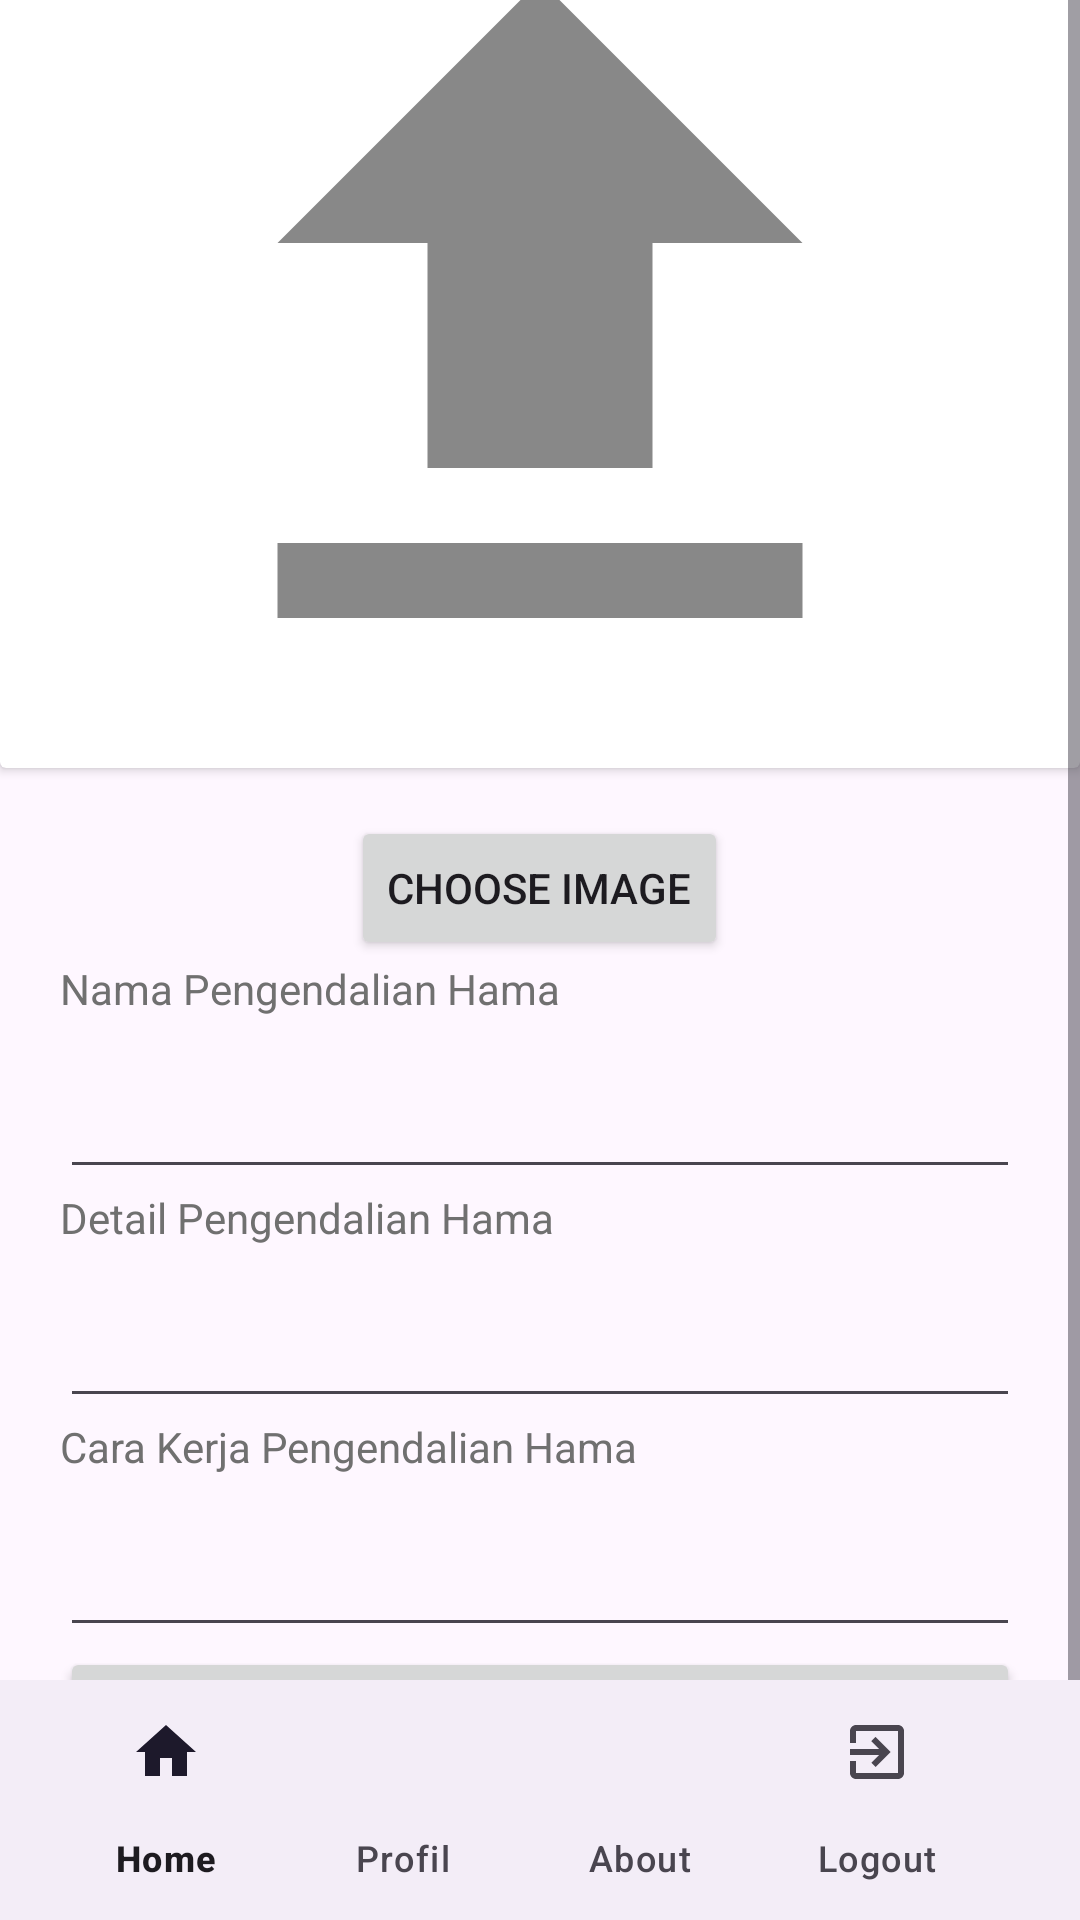

Write the Android layout XML for this screen, with the resource values it uses.
<!-- AndroidManifest.xml: application theme Theme.Aplikasinamagu -->
<!-- res/layout/activity_create_peng_hama.xml -->
<?xml version="1.0" encoding="utf-8"?>
<androidx.drawerlayout.widget.DrawerLayout
    xmlns:android="http://schemas.android.com/apk/res/android"
    xmlns:app="http://schemas.android.com/apk/res-auto"
    xmlns:tools="http://schemas.android.com/tools"
    android:layout_width="match_parent"
    android:layout_height="match_parent"
    android:id="@+id/drawer_layout"
    android:fitsSystemWindows="true"
    tools:openDrawer="start"
    tools:context=".CreateActivityPengHama">

    <RelativeLayout
        android:layout_width="match_parent"
        android:layout_height="match_parent">

        <ScrollView
            android:layout_width="match_parent"
            android:layout_height="match_parent"
            android:layout_below="@id/toolbar">

            <RelativeLayout
                android:layout_width="match_parent"
                android:layout_height="match_parent"
                android:orientation="vertical"
                android:layout_marginTop="5dp"
                android:layout_marginBottom="16dp"
                android:layout_gravity="center">

                <androidx.cardview.widget.CardView
                    android:layout_width="match_parent"
                    android:layout_height="match_parent"
                    android:layout_marginBottom="16dp"
                    android:layout_marginTop="5dp"
                    android:elevation="4dp"
                    android:id="@+id/cardView">

                    <ImageView
                        android:id="@+id/imageViewHama"
                        android:layout_width="300dp"
                        android:layout_height="300dp"
                        android:layout_gravity="center"
                        android:src="@drawable/upload_image"
                        android:scaleType="fitCenter"
                        android:adjustViewBounds="true"/>

                </androidx.cardview.widget.CardView>

                <Button
                    android:id="@+id/btnChooseHama"
                    android:layout_width="wrap_content"
                    android:layout_height="wrap_content"
                    android:layout_below="@+id/cardView"
                    android:layout_centerHorizontal="true"
                    android:text="Choose Image" />

                <TextView
                    android:id="@+id/text1"
                    android:textColor="#707070"
                    android:layout_width="wrap_content"
                    android:layout_height="wrap_content"
                    android:layout_marginLeft="20dp"
                    android:layout_marginRight="20dp"
                    android:layout_below="@+id/btnChooseHama"
                    android:text="Nama Pengendalian Hama"/>

                <EditText
                    android:id="@+id/namapenghama"
                    android:layout_marginTop="16dp"
                    android:layout_width="match_parent"
                    android:layout_height="wrap_content"
                    android:layout_marginLeft="20dp"
                    android:layout_marginRight="20dp"
                    android:layout_below="@+id/text1"
                    android:inputType="text"/>

                <TextView
                    android:textColor="#707070"
                    android:id="@+id/juduldetailhama"
                    android:layout_width="wrap_content"
                    android:layout_height="wrap_content"
                    android:layout_below="@+id/namapenghama"
                    android:layout_marginLeft="20dp"
                    android:layout_marginRight="20dp"
                    android:text="Detail Pengendalian Hama"/>

                <EditText
                    android:id="@+id/detailpenghama"
                    android:layout_marginTop="16dp"
                    android:layout_width="match_parent"
                    android:layout_height="wrap_content"
                    android:layout_below="@+id/juduldetailhama"
                    android:layout_marginLeft="20dp"
                    android:layout_marginRight="20dp"
                    android:inputType="text"/>

                <TextView
                    android:textColor="#707070"
                    android:id="@+id/judulbentukhama"
                    android:layout_width="wrap_content"
                    android:layout_height="wrap_content"
                    android:layout_below="@+id/detailpenghama"
                    android:layout_marginLeft="20dp"
                    android:layout_marginRight="20dp"
                    android:text="Cara Kerja Pengendalian Hama"/>

                <EditText
                    android:id="@+id/cakerpenghama"
                    android:layout_marginTop="16dp"
                    android:layout_width="match_parent"
                    android:layout_height="wrap_content"
                    android:layout_below="@+id/judulbentukhama"
                    android:layout_marginLeft="20dp"
                    android:layout_marginRight="20dp"
                    android:inputType="text"/>

                <Button
                    android:id="@+id/btn_simpan"
                    android:layout_below="@+id/cakerpenghama"
                    android:layout_width="match_parent"
                    android:layout_height="match_parent"
                    android:layout_marginBottom="70dp"
                    android:layout_marginLeft="20dp"
                    android:layout_marginRight="20dp"
                    android:text="Simpan"/>
            </RelativeLayout>
        </ScrollView>
    </RelativeLayout>

    <androidx.coordinatorlayout.widget.CoordinatorLayout
        android:layout_width="match_parent"
        android:layout_height="match_parent">

        <com.google.android.material.bottomappbar.BottomAppBar
            android:id="@+id/bottomAppBar"
            android:layout_width="match_parent"
            android:layout_height="wrap_content"
            android:layout_gravity="bottom"
            android:background="@color/white"
            app:fabCradleMargin="10dp"
            app:fabCradleRoundedCornerRadius="50dp">

            <com.google.android.material.bottomnavigation.BottomNavigationView
                android:id="@+id/bottomNavigationView"
                android:layout_width="wrap_content"
                android:layout_height="wrap_content"
                android:layout_marginEnd="20dp"
                android:background="@android:color/transparent"
                app:labelVisibilityMode="labeled"
                app:menu="@menu/bottom_menu" />

        </com.google.android.material.bottomappbar.BottomAppBar>

    </androidx.coordinatorlayout.widget.CoordinatorLayout>

</androidx.drawerlayout.widget.DrawerLayout>
<!-- resources referenced by this layout -->
<resources>
  <color name="white">#FFFFFFFF</color>
  <!-- drawable upload_image (drawable) -->
  <vector android:height="24dp" android:tint="#888888"
      android:viewportHeight="24" android:viewportWidth="24"
      android:width="24dp" xmlns:android="http://schemas.android.com/apk/res/android">
      <path android:fillColor="@android:color/white" android:pathData="M5,20h14v-2H5V20zM5,10h4v6h6v-6h4l-7,-7L5,10z"/>
  </vector>
  <style name="Theme.Aplikasinamagu" parent="Base.Theme.Aplikasinamagu" />
  <style name="Base.Theme.Aplikasinamagu" parent="Theme.Material3.DayNight.NoActionBar">
          
          
          <item name="colorPrimary">#BA0000</item>
          <item name="colorPrimaryVariant">#BA0000</item>
          <item name="colorOnPrimary">@color/white</item>
  
          <item name="colorSecondary">@color/teal_200</item>
          <item name="colorSecondaryVariant">@color/teal_700</item>
          <item name="colorOnSecondary">@color/black</item>
  
          <item name="android:statusBarColor">?attr/colorPrimaryVariant</item>
      </style>
  <color name="teal_200">#FF03DAC5</color>
  <color name="teal_700">#FF018786</color>
  <color name="black">#FF000000</color>
</resources>
